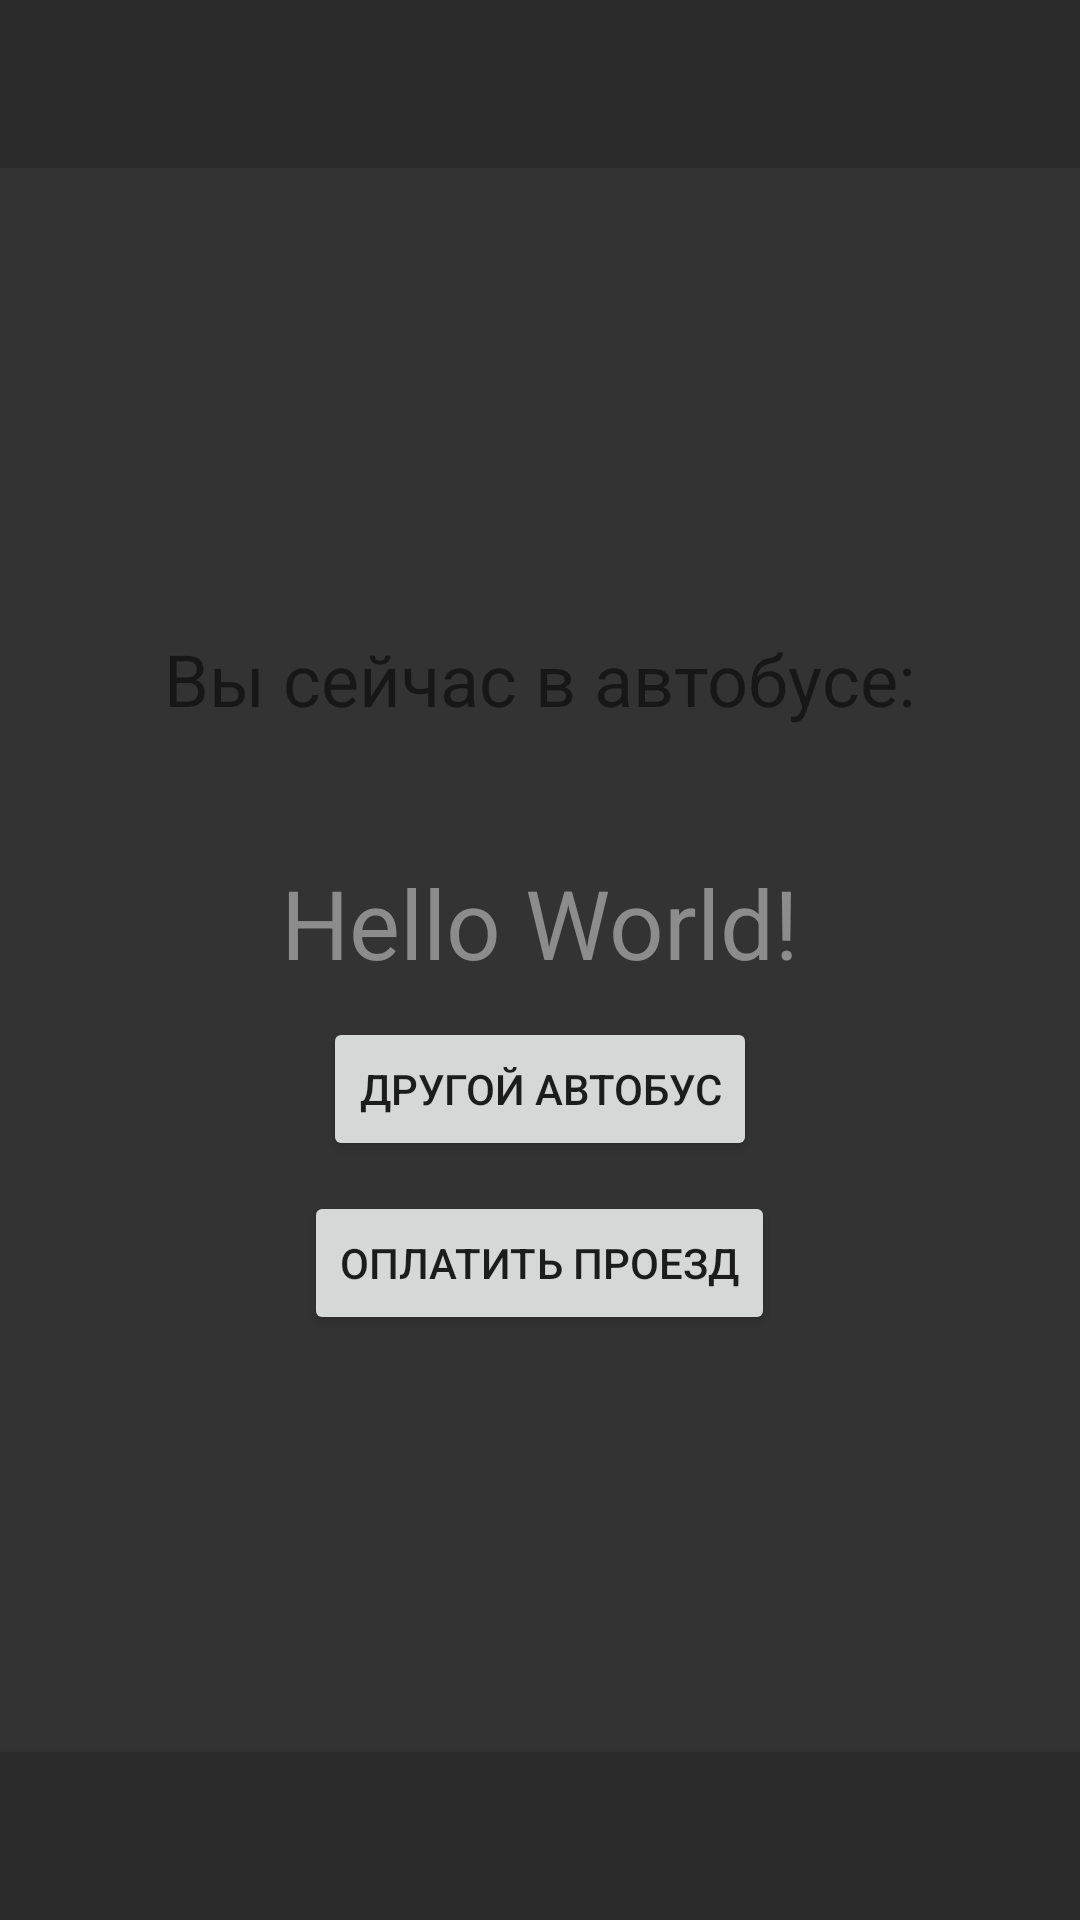

The Android layout XML behind this screen, and the referenced resources:
<!-- AndroidManifest.xml: application theme Theme.Smartbus -->
<!-- res/layout/homepage.xml -->
<?xml version="1.0" encoding="utf-8"?>
<RelativeLayout xmlns:android="http://schemas.android.com/apk/res/android"
    android:layout_width="match_parent"
    android:layout_height="match_parent"
    android:background="@color/colorBackground"
    xmlns:app="http://schemas.android.com/apk/res-auto"
    android:id="@+id/pos_element">

    <TextView
        android:id="@+id/id_text_view"
        android:layout_width="wrap_content"
        android:layout_height="wrap_content"
        android:layout_below="@+id/toolbar"
        android:layout_marginTop="230sp"
        android:layout_centerHorizontal="true"
        android:text="Hello World!"
        android:textColor="@color/colorPhone"
        android:textSize="32sp"
        app:layout_constraintBottom_toBottomOf="parent"
        app:layout_constraintLeft_toLeftOf="parent"
        app:layout_constraintRight_toRightOf="parent"
        app:layout_constraintTop_toTopOf="parent" />

    <Button
        android:id="@+id/another_bus"
        android:layout_width="wrap_content"
        android:layout_height="wrap_content"
        android:layout_below="@id/id_text_view"
        android:text="Другой автобус"
        android:layout_centerHorizontal="true"
        android:layout_centerVertical="true"
        android:layout_marginTop="10sp"
        />

    <Button
        android:id="@+id/fray_payment"
        android:layout_width="wrap_content"
        android:layout_height="wrap_content"
        android:layout_below="@id/another_bus"
        android:text="@string/fare_payment"
        android:layout_centerHorizontal="true"
        android:layout_centerVertical="true"
        android:layout_marginTop="10sp"
        />

    <androidx.appcompat.widget.Toolbar
        android:id="@+id/toolbar"
        android:layout_width="match_parent"
        android:layout_height="wrap_content"
        android:background="@color/tools"
        />
    <com.google.android.material.bottomnavigation.BottomNavigationView
        android:layout_width="match_parent"
        android:layout_height="wrap_content"
        android:layout_alignParentBottom="true"
        android:background="@color/tools"
        />

    <TextView
        android:id="@+id/bus"
        android:layout_width="wrap_content"
        android:layout_height="wrap_content"
        android:layout_centerHorizontal="true"
        android:layout_marginTop="210sp"
        android:text="Вы сейчас в автобусе:"
        android:textSize="24sp" />

</RelativeLayout>
<!-- resources referenced by this layout -->
<resources>
  <color name="colorBackground">#333</color>
  <color name="colorPhone">#8C8C8C</color>
  <color name="tools">#FF2C2B2B</color>
  <string name="fare_payment">Оплатить проезд</string>
  <style name="Theme.Smartbus" parent="Theme.MaterialComponents.DayNight.DarkActionBar">
          
          <item name="colorPrimary">@color/purple_500</item>
          <item name="colorPrimaryVariant">@color/purple_700</item>
          <item name="colorOnPrimary">@color/white</item>
          
          <item name="colorSecondary">@color/teal_200</item>
          <item name="colorSecondaryVariant">@color/teal_700</item>
          <item name="colorOnSecondary">@color/black</item>
          
          <item name="android:statusBarColor" tools:targetApi="l">?attr/colorPrimaryVariant</item>
          
      </style>
  <color name="purple_500">#FF6200EE</color>
  <color name="purple_700">#FF3700B3</color>
  <color name="white">#2C2B2B</color>
  <color name="teal_200">#FF03DAC5</color>
  <color name="teal_700">#FF018786</color>
  <color name="black">#FF000000</color>
</resources>
